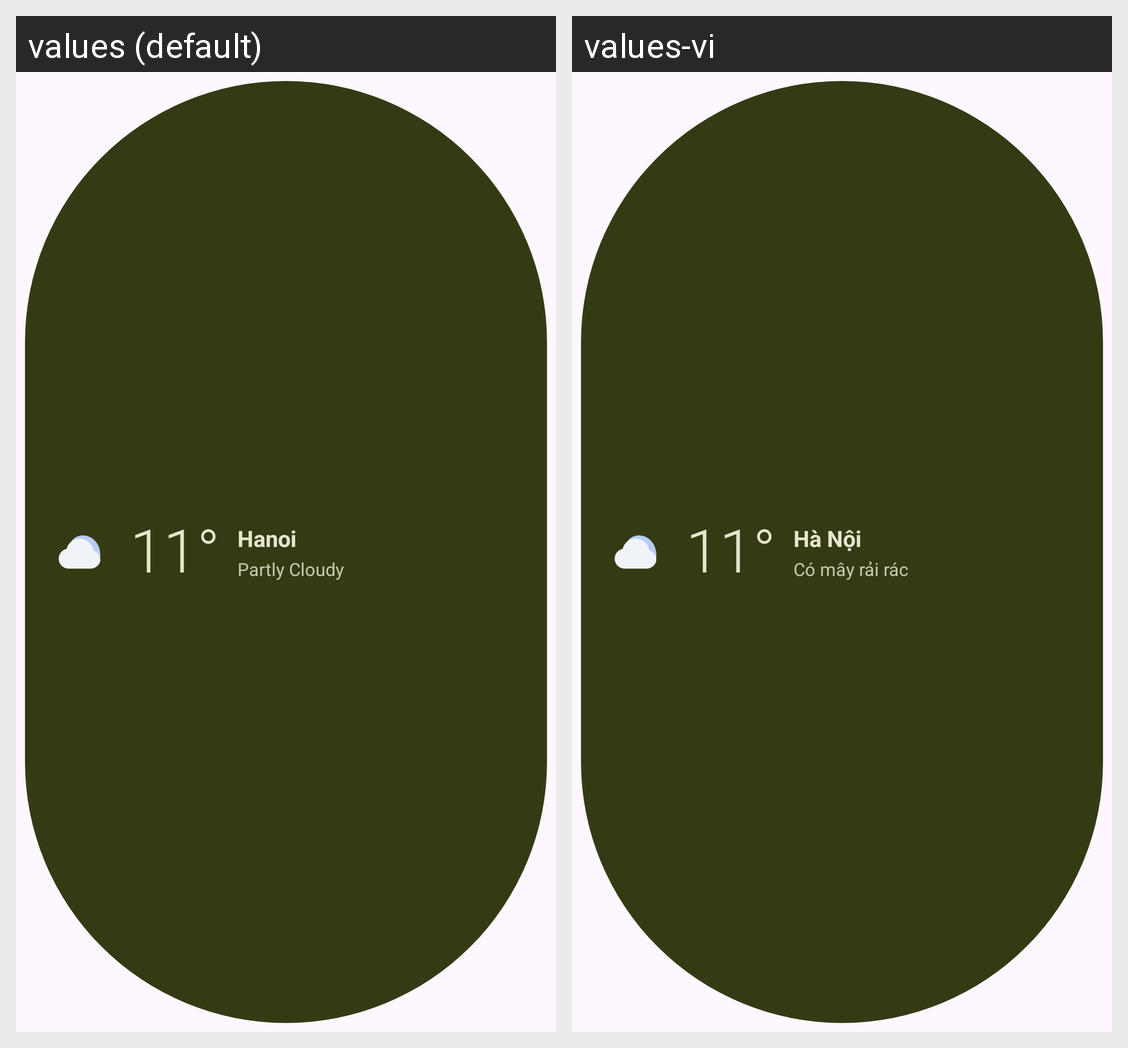

This grid shows one Android layout under two languages. Give, for every string resource on the screen, its name, the default text and each shown locale's text.
Android screen res/layout/widget_diagonal_3x2.xml rendered under 2 locales, left to right: values (default), values-vi. Device: Nexus 5 (rendered at 1080×1920; each locale shown at half size, 540×960, under a caption strip naming it); theme Theme.MaterialThemes.
Strings drawn on this screen, with the default value and each locale's value (text and hints the layout hard-codes, and strings that could not be matched under every locale, appear in the picture but are not listed):

sample_weather_condition
  values: Partly Cloudy
  values-vi: Có mây rải rác

sample_temp_11
  values: 11°
  values-vi: 11°

sample_location
  values: Hanoi
  values-vi: Hà Nội
